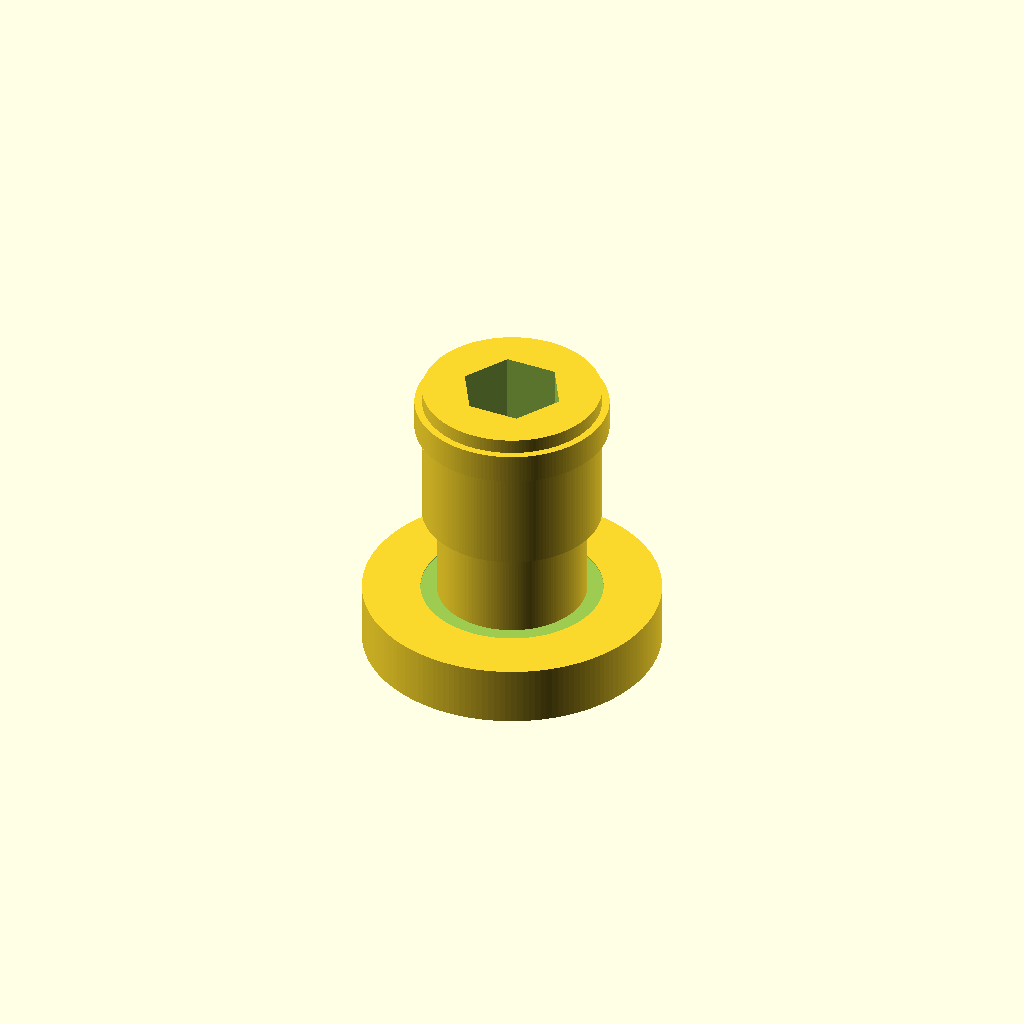
Cell 1: the model at its default parameters.
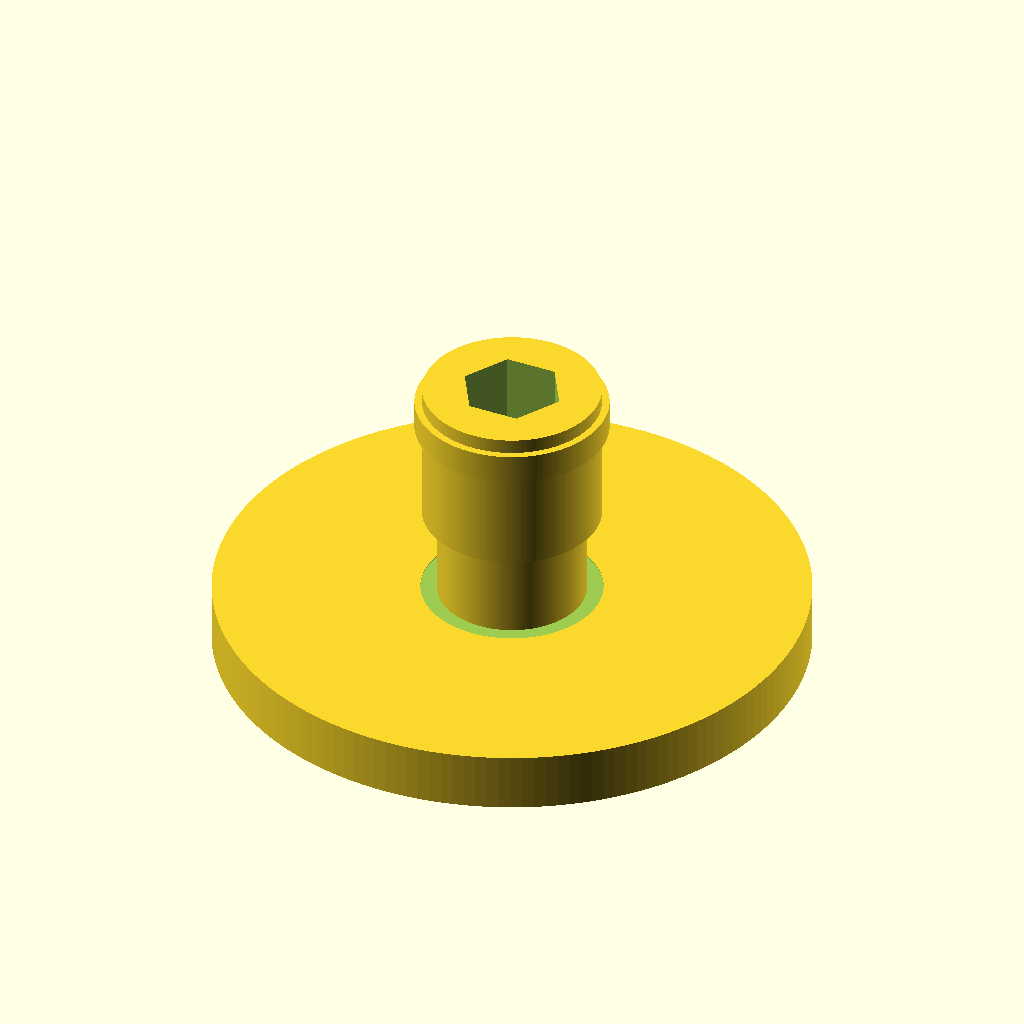
Cell 2: the same model with flange_d = 0.2.
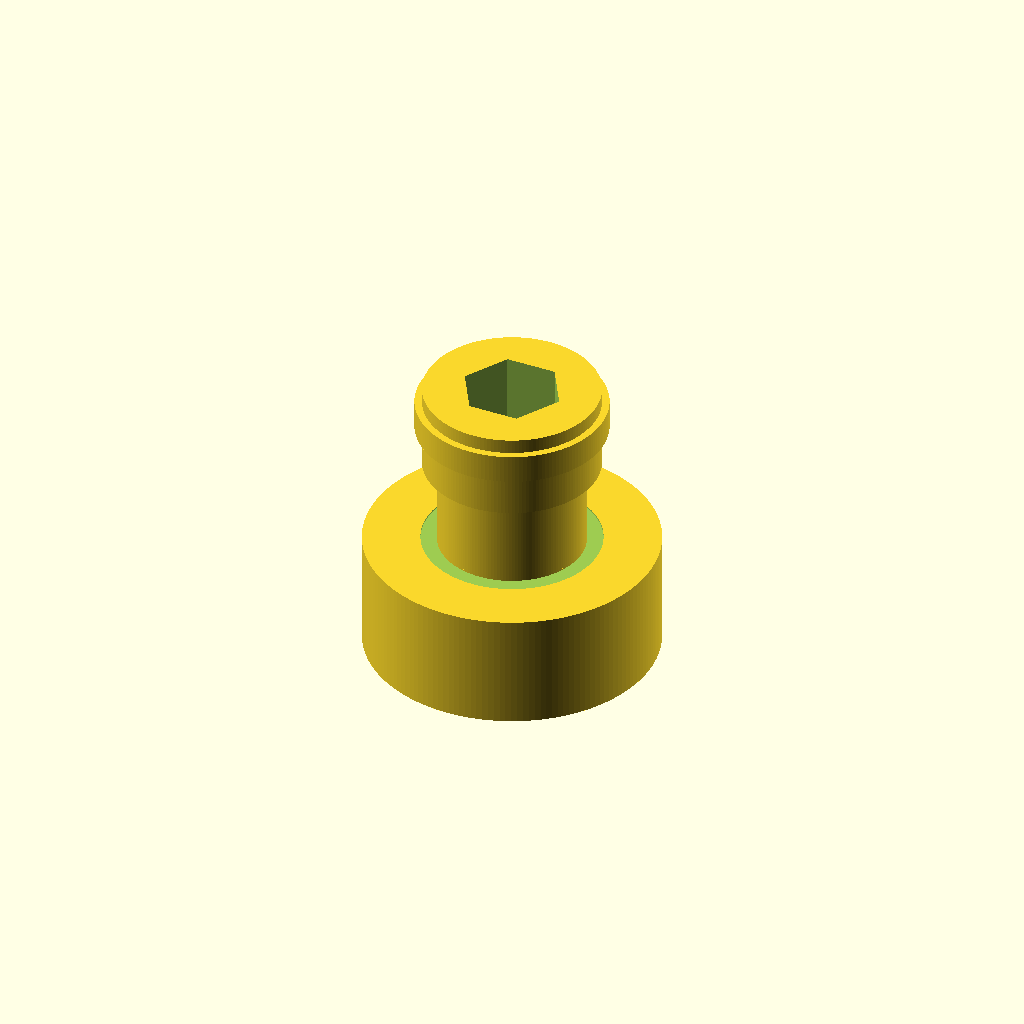
Cell 3: flange_t = 0.04 (everything else at default).
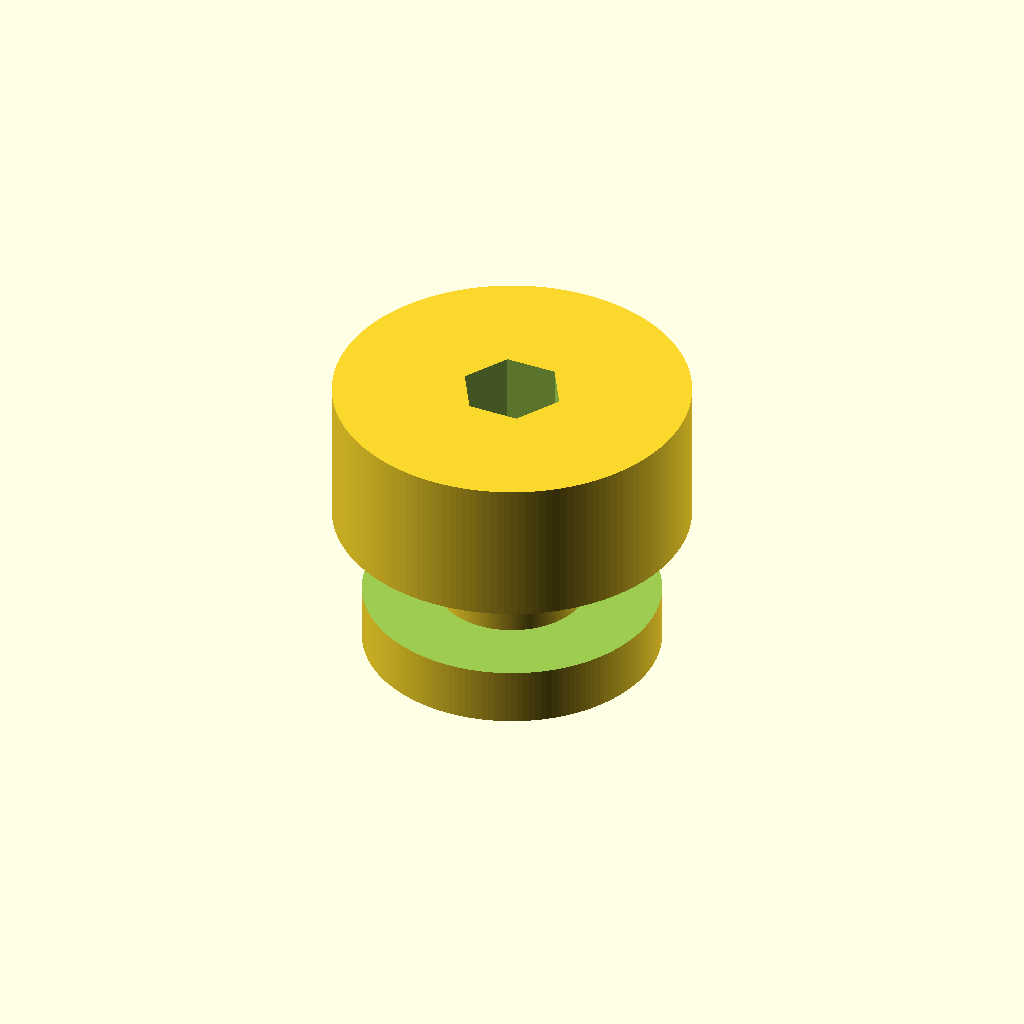
Cell 4: body_d_major = 0.12 (everything else at default).
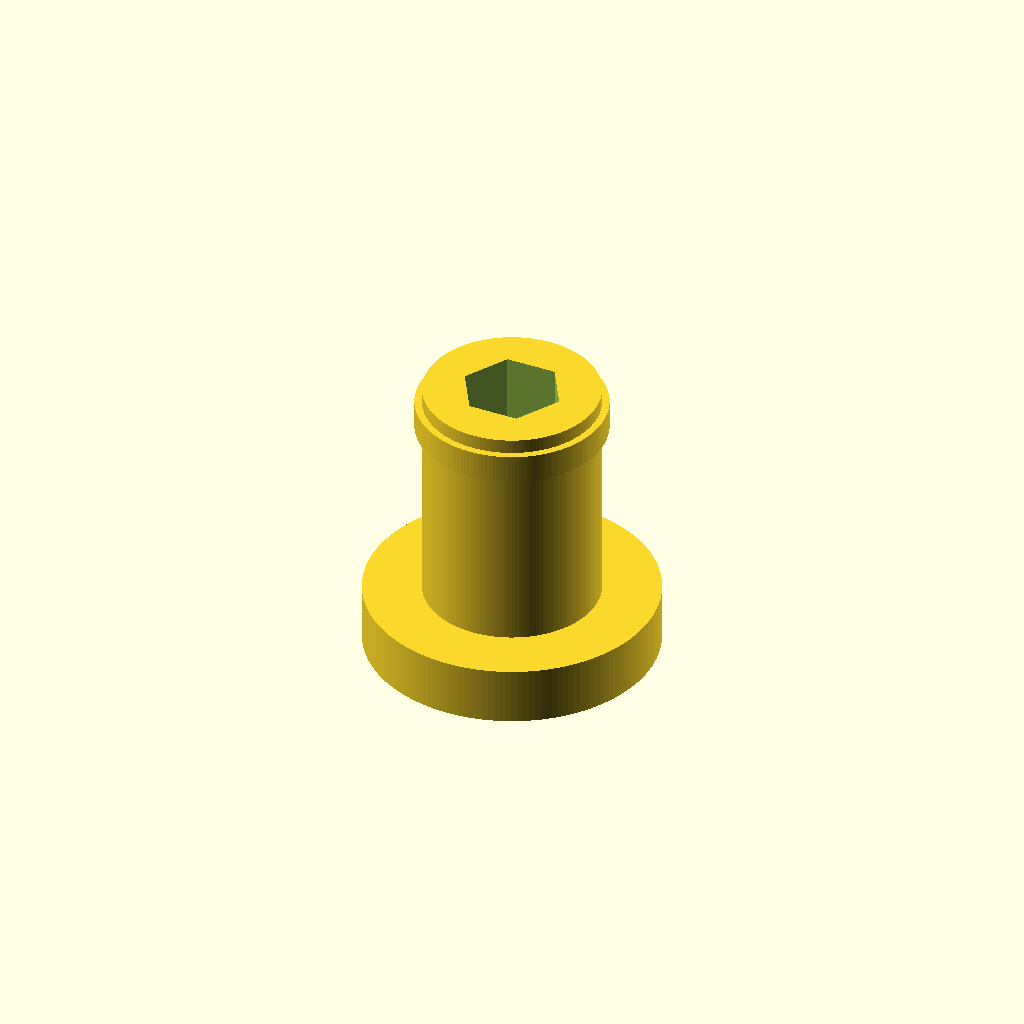
Cell 5 — body_d_minor set to 0.1, the other parameters unchanged.
One fixed orthographic camera (rotation 55°, 0°, 25°; colour scheme Cornfield) for every cell.
OpenSCAD source file results/abc/craft/scad/0297077_partstudio_00_model_ste_00_512.scad:
// Flanged cylindrical hub/bushing with central hex through-bore
// Features: wide flange, stepped OD (minor near flange), small collar near far end,
// and 4 diamond-shaped recesses on the flange face.
// Model is one connected solid. Dimensions kept within 0.1 x 0.1 x 0.1 mm bbox.

$fn = 160;

// ---------- Parameters (mm) ----------
bbox = 0.1;

flange_d = 0.1;
flange_t = 0.02;

body_d_major = 0.06;     // main OD
body_d_minor = 0.05;     // reduced OD section near flange
body_len_total = 0.1;    // total length including flange (matches bbox Z)

step_len = 0.03;         // length of reduced OD section (from flange side)

collar_d = 0.065;        // small collar near far end
collar_len = 0.01;
collar_offset_from_end = 0.005;

hex_af = 0.03;           // across flats

diamond_count = 4;
diamond_radial_pos = 0.032;
diamond_w = 0.012;
diamond_h = 0.006;
diamond_depth = 0.006;

eps = 0.0005;

// ---------- Derived ----------
body_h = body_len_total - flange_t;

z_min = -body_len_total/2;
z_max =  body_len_total/2;

z_flange_center = z_min + flange_t/2;
z_body_center   = z_min + flange_t + body_h/2;

z_step_center   = z_min + flange_t + step_len/2;

z_collar_center = z_max - collar_offset_from_end - collar_len/2;

// ---------- Helpers ----------
module hex_prism_through(af, h) {
    // Regular hex with given across-flats (af): circumradius R = af / sqrt(3)
    R = af / sqrt(3);
    cylinder(h=h, r=R, center=true, $fn=6);
}

module diamond_prism(w, h, depth) {
    linear_extrude(height=depth, center=true)
        polygon(points=[
            [ w/2, 0],
            [ 0,   h/2],
            [-w/2, 0],
            [ 0,  -h/2]
        ]);
}

// ---------- Main solid ----------
module outer_solid() {
    union() {
        // Flange
        translate([0,0,z_flange_center])
            cylinder(h=flange_t, r=flange_d/2, center=true);

        // Body (major OD)
        translate([0,0,z_body_center])
            cylinder(h=body_h, r=body_d_major/2, center=true);

        // Collar near far end
        translate([0,0,z_collar_center])
            cylinder(h=collar_len, r=collar_d/2, center=true);
    }
}

module reduced_od_cut() {
    // Remove the ring between minor and major in the step region,
    // leaving the minor OD there.
    translate([0,0,z_step_center])
        difference() {
            cylinder(h=step_len + 2*eps, r=body_d_major/2 + eps, center=true);
            cylinder(h=step_len + 4*eps, r=body_d_minor/2, center=true);
        }
}

module diamond_recesses_cut() {
    // Recesses on the flange outer face (at z_min)
    z_recess_center = z_min + diamond_depth/2 + eps;

    for (i = [0:diamond_count-1]) {
        rotate([0,0,i*360/diamond_count])
            translate([diamond_radial_pos, 0, z_recess_center])
                diamond_prism(diamond_w, diamond_h, diamond_depth + 2*eps);
    }
}

module hex_bore_cut() {
    hex_prism_through(hex_af, body_len_total + 6*eps);
}

// ---------- Final ----------
difference() {
    difference() {
        outer_solid();
        reduced_od_cut();
    }
    hex_bore_cut();
    diamond_recesses_cut();
}
Parameter table extracted from the source (name, type, default, range or options):
bbox: number, default 0.1
flange_d: number, default 0.1
flange_t: number, default 0.02
body_d_major: number, default 0.06
body_d_minor: number, default 0.05
body_len_total: number, default 0.1
step_len: number, default 0.03
collar_d: number, default 0.065
collar_len: number, default 0.01
collar_offset_from_end: number, default 0.005
hex_af: number, default 0.03
diamond_count: number, default 4
diamond_radial_pos: number, default 0.032
diamond_w: number, default 0.012
diamond_h: number, default 0.006
diamond_depth: number, default 0.006
eps: number, default 0.0005
